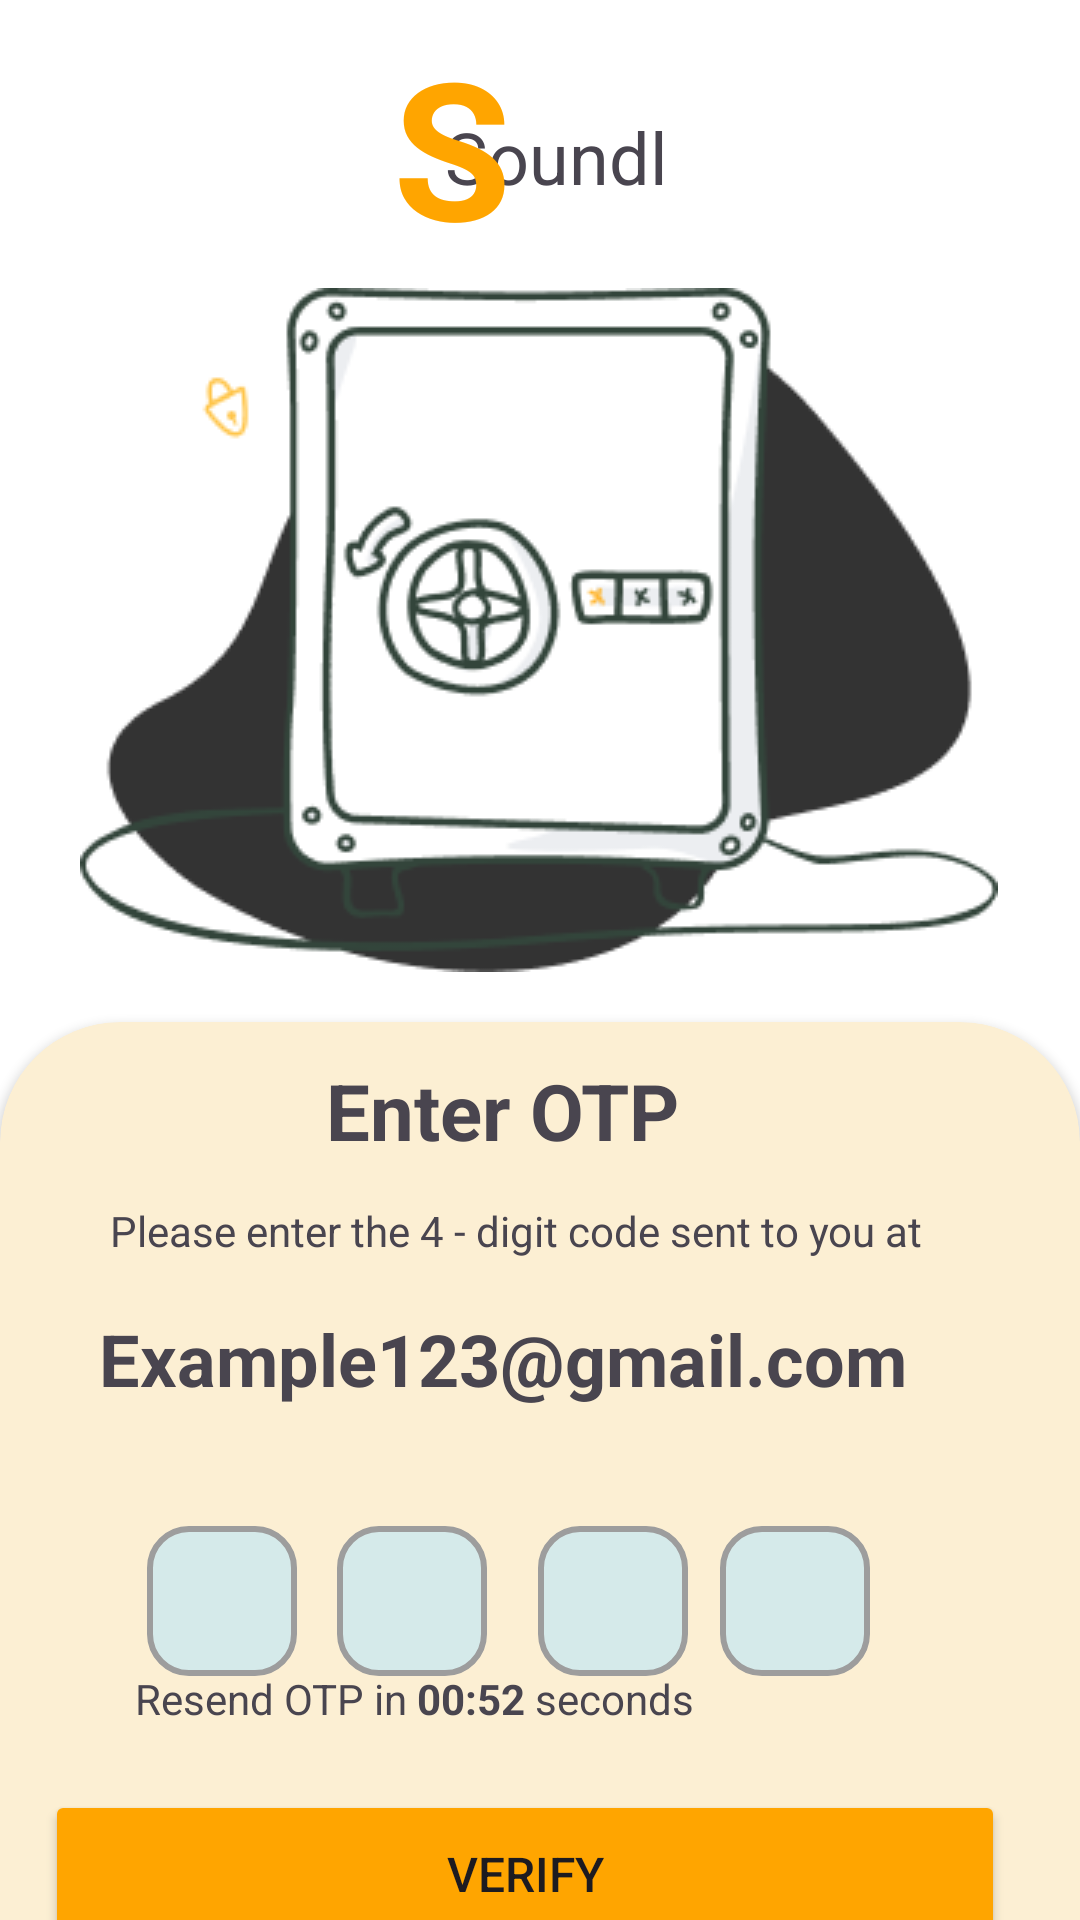

Write the Android layout XML for this screen, with the resource values it uses.
<!-- AndroidManifest.xml: application theme Theme.Soundlyspotify -->
<!-- res/layout/fragment_emailotp.xml -->
<?xml version="1.0" encoding="utf-8"?>
<androidx.constraintlayout.widget.ConstraintLayout
    xmlns:android="http://schemas.android.com/apk/res/android"
    xmlns:app="http://schemas.android.com/apk/res-auto"
    xmlns:tools="http://schemas.android.com/tools"
    android:layout_width="match_parent"
    android:layout_height="match_parent"
    android:id="@+id/emailotp"
    android:background="@color/white"
    tools:context=".emailotp">


        <TextView
            android:id="@+id/textView15"
            android:layout_width="83dp"
            android:layout_height="31dp"
            android:layout_marginTop="36dp"
            android:text="@string/sssoundly"
            android:textSize="24sp"
            app:layout_constraintEnd_toEndOf="parent"
            app:layout_constraintHorizontal_bias="0.536"
            app:layout_constraintStart_toStartOf="parent"
            app:layout_constraintTop_toTopOf="parent" />

        <TextView
            android:id="@+id/textView16"
            android:layout_width="40sp"
            android:layout_height="70sp"
            android:layout_marginStart="111dp"
            android:layout_marginTop="6dp"
            android:text="S"
            android:textColor="#FFA500"
            android:textSize="64sp"
            android:textStyle="bold"
            app:layout_constraintEnd_toEndOf="parent"
            app:layout_constraintHorizontal_bias="0.096"
            app:layout_constraintStart_toStartOf="parent"
            app:layout_constraintTop_toTopOf="parent" />

        <ImageView
            android:id="@+id/imageView5"
            android:layout_width="wrap_content"
            android:layout_height="wrap_content"
            android:layout_marginTop="96dp"
            android:src="@drawable/groupspeaker"
            app:layout_constraintEnd_toEndOf="parent"
            app:layout_constraintHorizontal_bias="0.496"
            app:layout_constraintStart_toStartOf="parent"
            app:layout_constraintTop_toTopOf="parent" />

    <androidx.cardview.widget.CardView
        android:layout_width="match_parent"
        android:layout_height="wrap_content"
        android:layout_marginTop="60dp"
        app:cardBackgroundColor="@color/lightyellow"
        app:cardCornerRadius="40dp"
        app:layout_constraintBottom_toBottomOf="parent"
        app:layout_constraintEnd_toEndOf="parent"
        app:layout_constraintHorizontal_bias="1.0"
        app:layout_constraintStart_toStartOf="parent"
        app:layout_constraintTop_toBottomOf="@+id/imageView5">

        <androidx.constraintlayout.widget.ConstraintLayout
            android:layout_width="match_parent"
            android:layout_height="343dp">

            <TextView
                android:id="@+id/textView17"
                android:layout_width="128dp"
                android:layout_height="38dp"
                android:layout_marginTop="12dp"
                android:text="Enter OTP"
                android:textSize="26sp"
                android:textStyle="bold"
                app:layout_constraintEnd_toEndOf="parent"
                app:layout_constraintHorizontal_bias="0.468"
                app:layout_constraintStart_toStartOf="parent"
                app:layout_constraintTop_toTopOf="parent" />

            <Button
                android:id="@+id/button2"
                android:layout_width="320dp"
                android:layout_height="56dp"
                android:layout_marginTop="256dp"
                android:backgroundTint="@color/darkyellow"
                android:text="Verify"
                android:textSize="16sp"
                app:layout_constraintEnd_toEndOf="parent"
                app:layout_constraintHorizontal_bias="0.377"
                app:layout_constraintStart_toStartOf="parent"
                app:layout_constraintTop_toTopOf="parent" />

            <TextView
                android:id="@+id/textView"
                android:layout_width="wrap_content"
                android:layout_height="wrap_content"
                android:layout_marginTop="60dp"
                android:text="Please enter the 4 - digit code sent to you at"
                app:layout_constraintEnd_toEndOf="parent"
                app:layout_constraintHorizontal_bias="0.413"
                app:layout_constraintStart_toStartOf="parent"
                app:layout_constraintTop_toTopOf="parent" />

            <TextView
                android:id="@+id/textView5"
                android:layout_width="294dp"
                android:layout_height="43dp"
                android:layout_marginTop="96dp"
                android:width="195sp"
                android:height="24sp"
                android:text="Example123@gmail.com"
                android:textSize="24sp"
                android:textStyle="bold"
                app:layout_constraintEnd_toEndOf="parent"
                app:layout_constraintHorizontal_bias="0.501"
                app:layout_constraintStart_toStartOf="parent"
                app:layout_constraintTop_toTopOf="parent" />

            <TextView
                android:id="@+id/textView6"
                android:layout_width="50dp"
                android:layout_height="50dp"
                android:layout_marginTop="168dp"
                android:background="@drawable/otpbackground"
                android:text=""
                android:textColor="@color/lightblack"
                app:layout_constraintEnd_toEndOf="parent"
                app:layout_constraintHorizontal_bias="0.158"
                app:layout_constraintStart_toStartOf="parent"
                app:layout_constraintTop_toTopOf="parent" />

            <TextView
                android:id="@+id/textView7"
                android:layout_width="50dp"
                android:layout_height="50dp"
                android:layout_marginStart="10dp"
                android:layout_marginTop="168dp"
                android:background="@drawable/otpbackground"
                android:text=""
                android:textColor="@color/lightblack"
                app:layout_constraintEnd_toEndOf="parent"
                app:layout_constraintHorizontal_bias="0.341"
                app:layout_constraintStart_toStartOf="parent"
                app:layout_constraintTop_toTopOf="parent" />

            <TextView
                android:id="@+id/textView8"
                android:layout_width="50dp"
                android:layout_height="50dp"
                android:layout_marginStart="18dp"
                android:layout_marginTop="168dp"
                android:background="@drawable/otpbackground"
                android:text=""
                android:textColor="@color/lightblack"
                app:layout_constraintEnd_toEndOf="parent"
                app:layout_constraintHorizontal_bias="0.552"
                app:layout_constraintStart_toStartOf="parent"
                app:layout_constraintTop_toTopOf="parent" />

            <TextView
                android:id="@+id/textView9"
                android:layout_width="50dp"
                android:layout_height="50dp"
                android:layout_marginStart="30dp"
                android:layout_marginTop="168dp"
                android:background="@drawable/otpbackground"
                android:text=""
                android:textColor="@color/lightblack"
                app:layout_constraintEnd_toEndOf="parent"
                app:layout_constraintHorizontal_bias="0.75"
                app:layout_constraintStart_toStartOf="parent"
                app:layout_constraintTop_toTopOf="parent" />

            <TextView
                android:id="@+id/textView10"
                android:layout_width="wrap_content"
                android:layout_height="wrap_content"
                android:layout_marginTop="216dp"
                android:text="@string/resend_otp_in_00_52_seconds"
                app:layout_constraintEnd_toEndOf="parent"
                app:layout_constraintHorizontal_bias="0.259"
                app:layout_constraintStart_toStartOf="parent"
                app:layout_constraintTop_toTopOf="parent" />

        </androidx.constraintlayout.widget.ConstraintLayout>
    </androidx.cardview.widget.CardView>

        <ImageView
            android:id="@+id/imageView6"
            android:layout_width="wrap_content"
            android:layout_height="wrap_content"
            android:layout_marginStart="20dp"
            android:layout_marginTop="42dp"
            android:src="@drawable/baselinekeyboardarrowleft"
            app:layout_constraintEnd_toEndOf="parent"
            app:layout_constraintHorizontal_bias="0.0"
            app:layout_constraintStart_toStartOf="parent"
            app:layout_constraintTop_toTopOf="parent" />

    </androidx.constraintlayout.widget.ConstraintLayout>
<!-- resources referenced by this layout -->
<resources>
  <color name="darkyellow">#FFA500</color>
  <color name="lightblack">#1F1F1F</color>
  <color name="lightyellow"> #FCEFD3</color>
  <color name="white">#FFFFFFFF</color>
  <!-- drawable groupspeaker: png bitmap (drawable, 17123 bytes) -->
  <!-- drawable otpbackground (drawable) -->
  <?xml version="1.0" encoding="utf-8"?>
  <shape xmlns:android="http://schemas.android.com/apk/res/android"
      android:shape="rectangle" >
      <solid android:color="@color/lightbg" />
      <stroke android:width="2dp" android:color="#9D9D9D"/>
      <corners android:radius="13dp" />
  </shape>
  <string name="resend_otp_in_00_52_seconds">Resend OTP in <b>00:52</b> seconds</string>
  <string name="sssoundly">Soundly</string>
  <style name="Theme.Soundlyspotify" parent="Base.Theme.Soundlyspotify">
  
          <item name="android:statusBarColor">@color/white</item>
      </style>
  <color name="lightbg"> #D5EAEA</color>
  <style name="Base.Theme.Soundlyspotify" parent="Theme.Material3.DayNight.NoActionBar">
  
      </style>
</resources>
